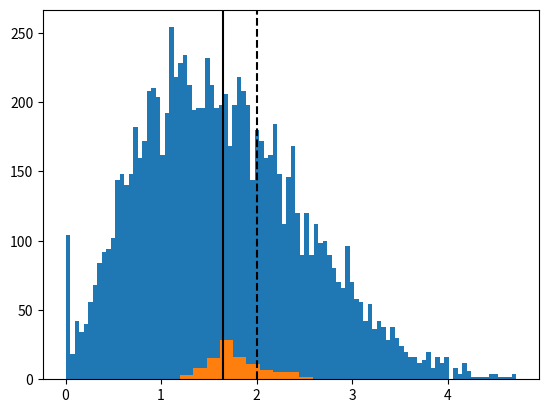

The script that saved this image:
#!/usr/bin/env python3
#
# hausdorff_subsampling.py: investigates the behaviour of the Hausdorff
# distance under random subsampling.


import numpy as np
import sys

import matplotlib.pyplot as plt


def diameter(X):
    '''
    Calculates the diameter of a given set of points and returns it.
    '''

    # Calculate pairwise distance matrix of all points; this is required
    # as a prerequisite of the diameter calculation.
    D = np.sum((X[None, :] - X[:, None])**2, -1)**0.5

    return np.amax(D)


def pairwise_distances(X):
    '''
    Calculates pairwise distance matrix of a given finite metric space and
    returns it in the form of a vector.
    '''

    D = np.sum((X[None, :] - X[:, None])**2, -1)**0.5
    return D.ravel()


def hausdorff_distance(X, Y):
    '''
    Calculates the Hausdorff distance between two finite metric spaces,
    i.e. two finite point clouds.
    '''

    d_x_Y = 0

    for x in X:
        d_x_y = sys.float_info.max 
        for y in Y:
            d = np.linalg.norm(x - y, ord=None)
            d_x_y = min(d_x_y, d)

        d_x_Y = max(d_x_Y, d_x_y)

    d_y_X = 0

    for y in Y:
        d_y_x = sys.float_info.max 
        for x in X:
            d = np.linalg.norm(x - y, ord=None)
            d_y_x = min(d_y_x, d)

        d_y_X = max(d_y_X, d_y_x)

    return max(d_x_Y, d_y_X)


if __name__ == '__main__':

    np.random.seed(42)

    n_points = 100
    d = 2
    n_subsamples = 100
    m = 10

    X = np.random.normal(size=(n_points, d))
    X_diam = diameter(X)

    X_pairwise_distances = pairwise_distances(X)

    X_mean_distance = np.mean(X_pairwise_distances)
    X_mean_distance_upper_bound = np.sqrt(2 * d)

    plt.hist(X_pairwise_distances, bins=100)
    plt.axvline(X_mean_distance, c='k')
    plt.axvline(X_mean_distance_upper_bound, c='k', linestyle='dashed')
    plt.show()

    distances = []

    for _ in range(n_subsamples):
        Y = X[np.random.choice(X.shape[0], m)]
        Y_diam = diameter(Y)

        distances.append(hausdorff_distance(X, Y))

    plt.hist(distances)
    plt.show()
